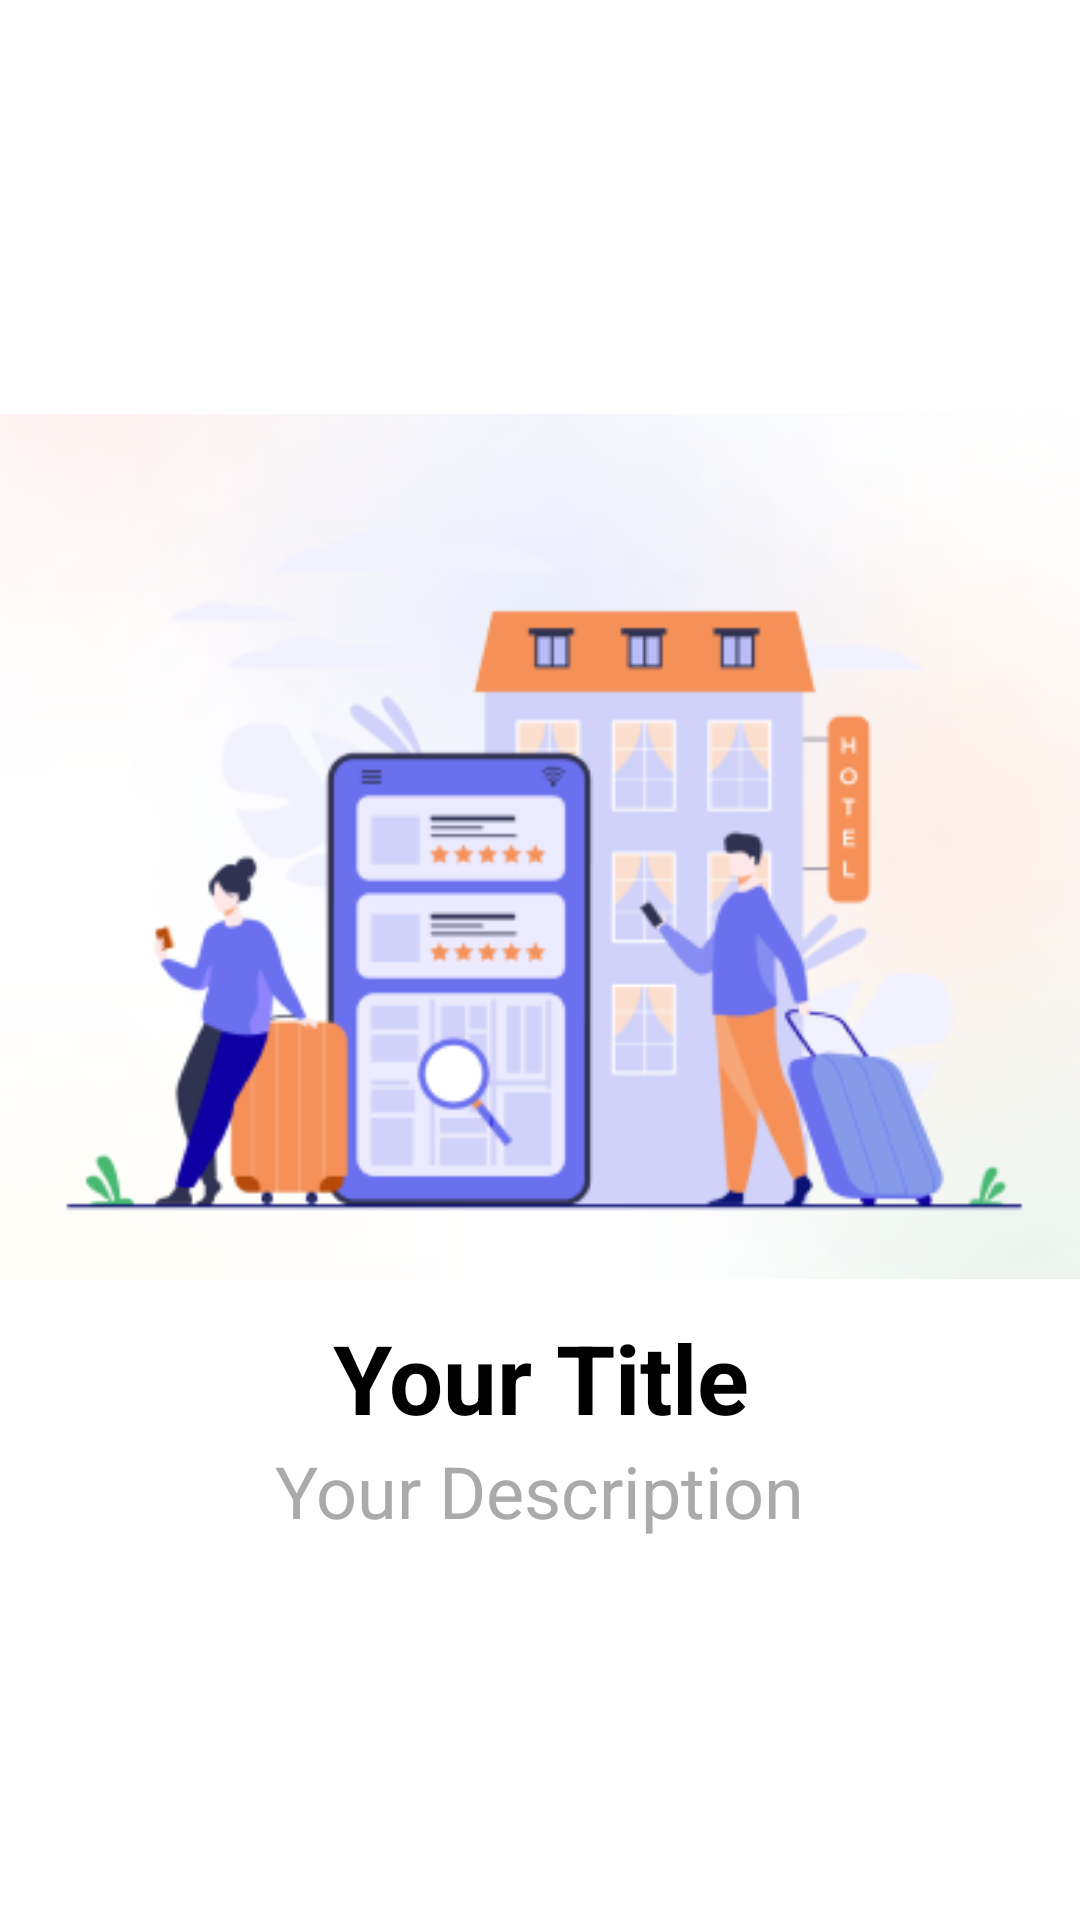

This screen was rendered from an Android layout file. Write that file and the resources it references.
<!-- AndroidManifest.xml: application theme Theme.TripIT -->
<!-- res/layout/onboard_layout_viewpager.xml -->
<?xml version="1.0" encoding="utf-8"?>
<LinearLayout xmlns:android="http://schemas.android.com/apk/res/android"
    android:layout_width="match_parent"
    android:layout_height="match_parent"
    android:orientation="vertical"
    android:background="@color/white"
    android:gravity="center">

    <ImageView
        android:id="@+id/imageView"
        android:layout_width="wrap_content"
        android:layout_height="wrap_content"
        android:layout_gravity="center"
        android:foregroundGravity="center"
        android:src="@drawable/onboard1" />

    <TextView
        android:id="@+id/titleTextView"
        android:layout_width="wrap_content"
        android:layout_height="wrap_content"
        android:textSize="32sp"
        android:layout_gravity="center"
        android:gravity="center"
        android:textStyle="bold"

        android:text="Your Title"
        android:textColor="@android:color/black" />

    <TextView
        android:id="@+id/descriptionTextView"
        android:layout_width="wrap_content"
        android:layout_height="wrap_content"
        android:textSize="24sp"
        android:layout_gravity="center"
        android:gravity="center"
        android:text="Your Description"
        android:textColor="@android:color/darker_gray" />
</LinearLayout>
<!-- resources referenced by this layout -->
<resources>
  <color name="white">#FFFFFFFF</color>
  <!-- drawable onboard1: png bitmap (drawable, 52756 bytes) -->
  <style name="Theme.TripIT" parent="Base.Theme.TripIT" />
  <style name="Base.Theme.TripIT" parent="Theme.MaterialComponents.Light.NoActionBar">
          
          <item name="colorPrimary">#0d8bff</item>
  
  
  
          <item name="android:statusBarColor">#031F2B</item>
  
  
  
          
      </style>
</resources>
